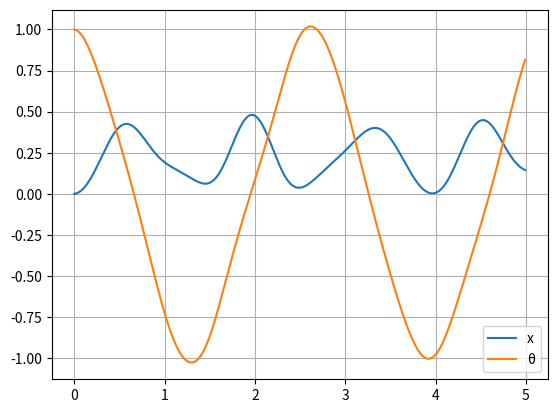

The matplotlib source for this figure:
#!/usr/bin/env python
# coding: utf-8

# In[1]:


import numpy as np 
from numpy.linalg import inv
from matplotlib import pyplot as plt
from math import cos, sin, tan, pi


def G(y,t): 
	x_d, θ_d, x, θ = y[0], y[1], y[2], y[3]

	x_dd = (l0+x) * θ_d**2 - k/m*x + g*cos(θ)
	θ_dd = -2.0/(l0+x) * x_d * θ_d - g/(l0+x) * sin(θ)	

	return np.array([x_dd, θ_dd, x_d, θ_d])


def RK4_step(y, t, dt):
	k1 = G(y,t)
	k2 = G(y+0.5*k1*dt, t+0.5*dt)
	k3 = G(y+0.5*k2*dt, t+0.5*dt)
	k4 = G(y+k3*dt, t+dt)

	return dt * (k1 + 2*k2 + 2*k3 + k4) /6

# variables
m = 2.0
l0 = 1.0
g = 9.81
k = 100.0

delta_t = 0.01
time = np.arange(0.0, 5.0, delta_t)

# initial state
y = np.array([0, 0.0, 0.0 , 1.0])   # [velocity, displacement]

Y1 = []
Y2 = []

# time-stepping solution
for t in time:
	y = y + RK4_step(y, t, delta_t) 

	Y1.append(y[2])
	Y2.append(y[3])


# plot the result
plt.plot(time,Y1)
plt.plot(time,Y2)
plt.grid(True)
plt.legend(['x', 'θ'], loc='lower right')
plt.show()


# In[ ]:




